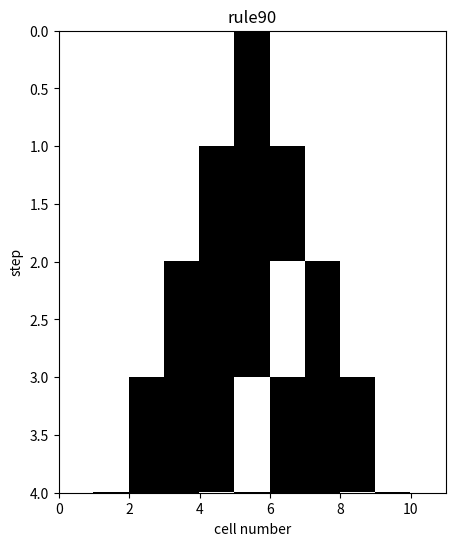

Write Python code to recreate this figure.
import matplotlib.pyplot as plt
import numpy as np
import random as rnd

def ca_1d(k,n,l, t, rule, cell_i):
    cell= cell_i
    data= [cell]
    for i in range(t):
        cell_next= [0 for i in range(l)]
        for j in range(l):
            #neighboringstate= cell[(j-1+l)%l]*4+cell[j]*2+cell[(j+1)%l]
            neighboringstate = 0
            for m in range(k):
                neighboringstate =neighboringstate + cell[int(j+(m-(k-1)/2)+l)%l]*(n**(k-1-m))
            #print('j=',j,neighboringstate)
            cell_next[j]= rule[int(neighboringstate)]
        cell= cell_next #cell_nextをcellに割り当て
        data.append(cell)
        #print(neighboringstate)
        #print(data)
    return(data)
'''
neighboringstate= 0
for m in range(k):
    neighboringstate+= cell[(j+(m­(k­1)/2)+l)%l]*(n**(k­1­m))'''
L=11 #cell数
T=5 # Ca的回数
SEED=100 #
rnd.seed(SEED)
LAMBDA = (9-3.901)/9
K=3 #neighbor
N=2 #status
RNO= 90#ルールの通し番号を表す
#RULE = [(RNO >> i) & 1 for i in range(N**K)]
RULE= [(0 if rnd.random()<(1.0-LAMBDA) else rnd.randint(1,N-1)) for q in range (N**K)]
print(RULE)
#[0, 0, ..., 0, 1, 0, ..., 0, 0]
cell_init= [0 for i in range(L)] #セルの初期状態
cell_init[L//2]= 1

#random
#cell_init= [rnd.randint(0, 1) for i in range(L)]
dataXY= ca_1d(K,N,L, T, RULE, cell_init)

fig= plt.figure(figsize=(5, 6))
ax= fig.add_subplot(1,1,1)
ax.pcolor(np.array(dataXY), vmin = 0, vmax =  N-1,  cmap= plt.cm.binary)
#ax.pcolor(np.array(dataXY), vmin = 0, vmax =N-1)
ax.set_xlim(0, L)
ax.set_ylim(T-1, 0)
ax.set_xlabel("cell number")
ax.set_ylabel("step")
ax.set_title("rule" + str(RNO))
plt.show()
'''
b = [4,16,36]
print(np.log2(b))'''
